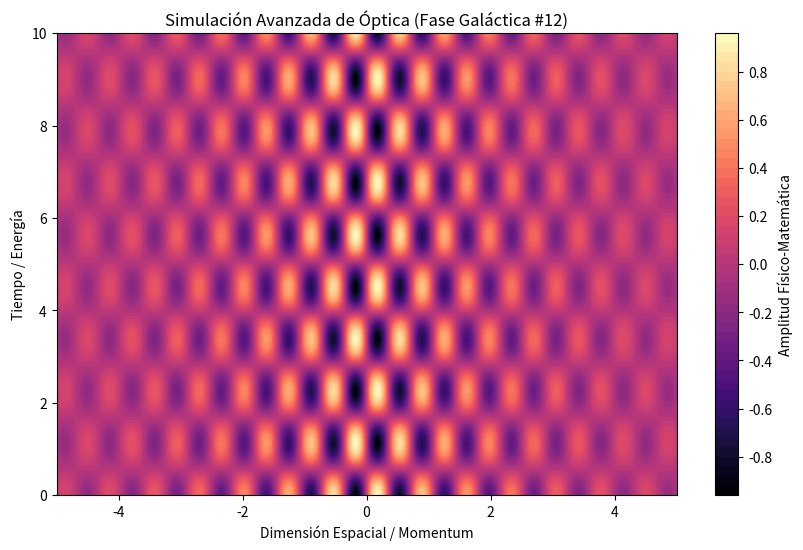

The script that saved this image:
%matplotlib inline
# Simulación Galáctica: Óptica - Variante 12
import numpy as np
import matplotlib.pyplot as plt

# Parámetros Físicos Aleatorios
param_1 = 8.71
param_2 = 2.79
param_3 = 0.388

t = np.linspace(0, 10, 500)
x = np.linspace(-5, 5, 500)
X, T = np.meshgrid(x, t)

# Ecuación Base (Avanzada)
Z = np.sin(X * param_1) * np.cos(T * param_2) * np.exp(-np.abs(X) * param_3)

plt.figure(figsize=(10, 6))
plt.contourf(X, T, Z, 50, cmap='magma')
plt.colorbar(label='Amplitud Físico-Matemática')
plt.title(r'Simulación Avanzada de Óptica (Fase Galáctica #12)')
plt.xlabel('Dimensión Espacial / Momentum')
plt.ylabel('Tiempo / Energía')
plt.show()
